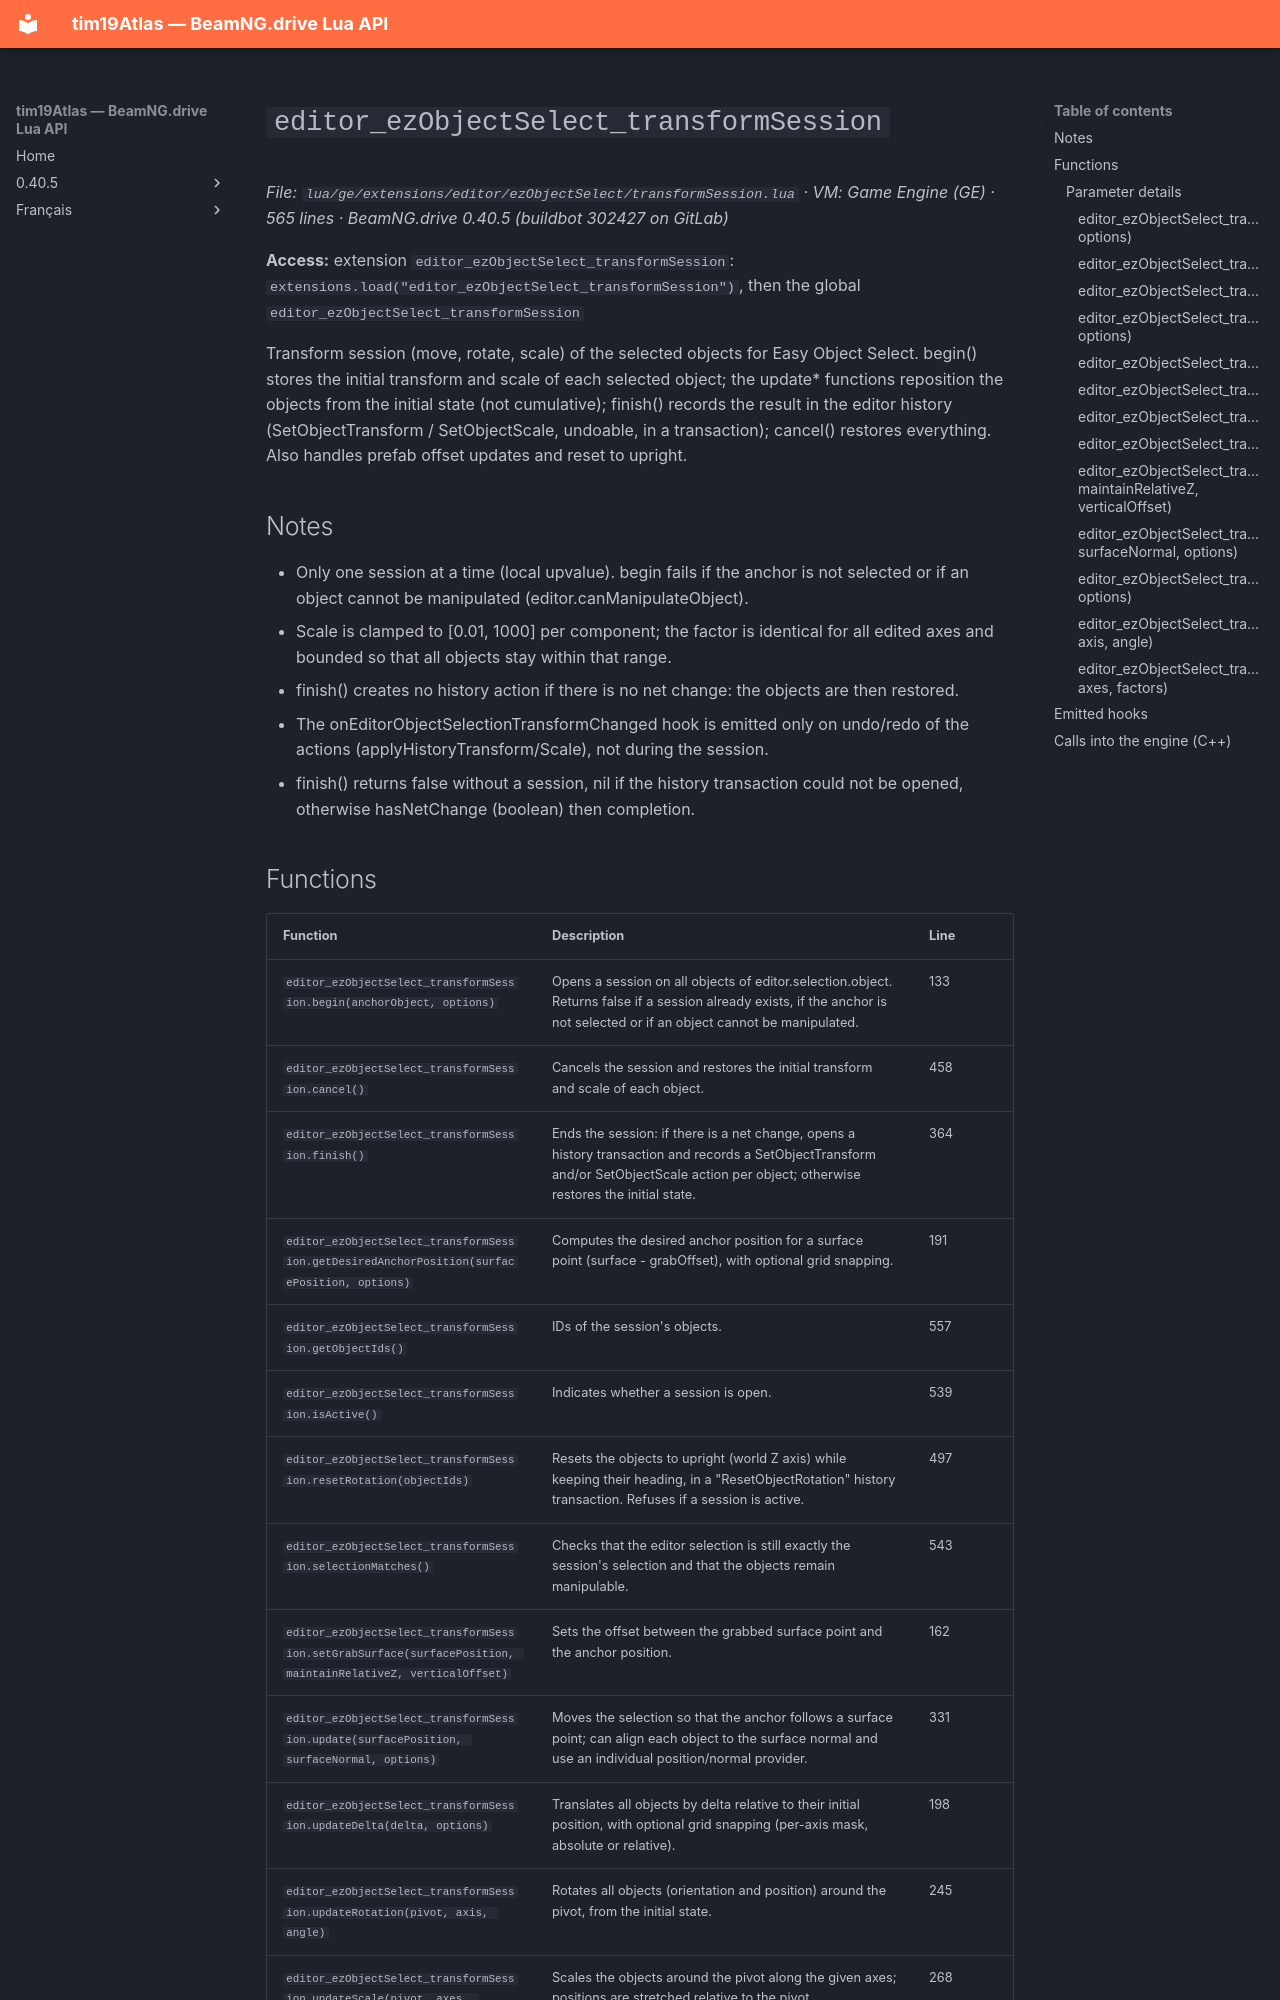

repository: Tim0219800/beamng-lua-atlas · page: 0.40.5/ge/extensions/editor/ezObjectSelect/transformSession.html · generator: mkdocs

# `editor_ezObjectSelect_transformSession`

*File: `lua/ge/extensions/editor/ezObjectSelect/transformSession.lua` · VM: Game Engine (GE) · 565 lines · BeamNG.drive 0.40.5 (buildbot 302427 on GitLab)*

**Access:** extension `editor_ezObjectSelect_transformSession`: `extensions.load("editor_ezObjectSelect_transformSession")`, then the global `editor_ezObjectSelect_transformSession`

Transform session (move, rotate, scale) of the selected objects for Easy Object Select. begin() stores the initial transform and scale of each selected object; the update* functions reposition the objects from the initial state (not cumulative); finish() records the result in the editor history (SetObjectTransform / SetObjectScale, undoable, in a transaction); cancel() restores everything. Also handles prefab offset updates and reset to upright.

## Notes

- Only one session at a time (local upvalue). begin fails if the anchor is not selected or if an object cannot be manipulated (editor.canManipulateObject).
- Scale is clamped to [0.01, 1000] per component; the factor is identical for all edited axes and bounded so that all objects stay within that range.
- finish() creates no history action if there is no net change: the objects are then restored.
- The onEditorObjectSelectionTransformChanged hook is emitted only on undo/redo of the actions (applyHistoryTransform/Scale), not during the session.
- finish() returns false without a session, nil if the history transaction could not be opened, otherwise hasNetChange (boolean) then completion.
